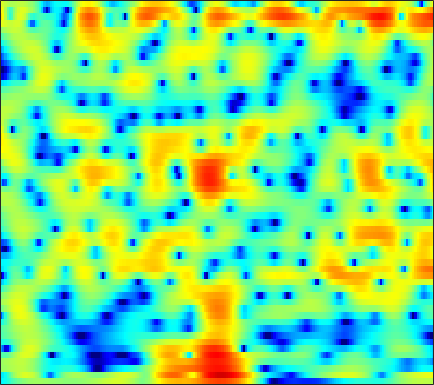

The table this chart was drawn from, first rows:
-5.8217, -5.3168, -4.5924, -3.8477, -3.2723, -2.5262, -1.8226, -1.3324, -0.74108, -0.22933, 0.2066, 0.47777, 0.76826, 0.98903, 1.1011, 1.2025, 1.2488, 1.2485, 1.2114, 1.1523, 1.0612, 0.99089, 0.89522, 0.80203
-6.105, -5.944, -4.797, -3.141, -1.884, -0.3735, 0.8857, 1.663, 2.49, 3.081, 3.454, 3.595, 3.599, 3.392, 3.089, 2.481, 1.607, 0.752, -0.711, -2.631, -5.176, -7.589, -11.05, -11.51
1.058, 1.142, 1.298, 1.498, 1.666, 1.891, 2.102, 2.233, 2.352, 2.388, 2.325, 2.204, 1.937, 1.542, 1.162, 0.5408, -0.2055, -0.838, -1.753, -2.699, -3.591, -4.166, -4.713, -4.967
1.124, 1.267, 1.474, 1.701, 1.871, 2.09, 2.283, 2.402, 2.507, 2.528, 2.458, 2.334, 2.063, 1.669, 1.287, 0.6694, -0.07081, -0.6972, -1.607, -2.569, -3.546, -4.241, -5.058, -5.679
-1.882, -1.908, -1.717, -1.208, -0.6328, 0.2734, 1.225, 1.897, 2.671, 3.271, 3.676, 3.838, 3.86, 3.655, 3.345, 2.713, 1.806, 0.9257, -0.5642, -2.505, -5.091, -7.691, -12.86, -24.18
-9.015, -11.59, -17.18, -15.84, -10.7, -6.031, -2.924, -1.183, 0.59, 1.891, 2.816, 3.302, 3.702, 3.846, 3.796, 3.542, 3.083, 2.611, 1.844, 0.9494, -0.01859, -0.7379, -1.621, -2.327
-4.335, -4.158, -3.821, -3.287, -2.75, -1.887, -0.9447, -0.2412, 0.626, 1.369, 1.961, 2.301, 2.611, 2.766, 2.782, 2.68, 2.447, 2.194, 1.768, 1.258, 0.6818, 0.2225, -0.4208, -1.091
-2.201, -1.867, -1.401, -0.9075, -0.5236, -0.006383, 0.5044, 0.8732, 1.323, 1.708, 2.008, 2.17, 2.299, 2.324, 2.27, 2.109, 1.847, 1.588, 1.167, 0.6656, 0.09005, -0.383, -1.061, -1.796
-1.919, -1.552, -0.9985, -0.4042, 0.04843, 0.6357, 1.175, 1.534, 1.932, 2.235, 2.434, 2.511, 2.511, 2.4, 2.243, 1.94, 1.538, 1.176, 0.6208, -0.01288, -0.715, -1.281, -2.078, -2.905
-4.706, -3.852, -2.475, -1.09, -0.1389, 0.9584, 1.851, 2.381, 2.912, 3.245, 3.394, 3.393, 3.242, 2.934, 2.609, 2.059, 1.393, 0.828, -0.0008001, -0.8984, -1.862, -2.628, -3.702, -4.828
-12.36, -7.686, -3.682, -0.9985, 0.5015, 2.018, 3.101, 3.685, 4.195, 4.429, 4.396, 4.206, 3.735, 3.039, 2.38, 1.33, 0.1231, -0.8504, -2.174, -3.443, -4.625, -5.472, -6.649, -8.021
-0.6718, -0.09739, 0.8621, 1.878, 2.588, 3.4, 4.01, 4.317, 4.516, 4.457, 4.125, 3.685, 2.83, 1.615, 0.4451, -1.529, -4.063, -6.402, -10.08, -13.35, -13.66, -12.61, -11.4, -10.92
1.29, 1.659, 2.192, 2.728, 3.107, 3.541, 3.858, 4.002, 4.028, 3.852, 3.453, 2.991, 2.126, 0.9391, -0.1858, -2.027, -4.321, -6.33, -9.223, -11.36, -11.63, -11.1, -10.32, -9.887
-0.1953, 0.3668, 1.098, 1.768, 2.212, 2.704, 3.081, 3.274, 3.404, 3.378, 3.198, 2.941, 2.453, 1.806, 1.217, 0.314, -0.6773, -1.438, -2.437, -3.353, -4.149, -4.696, -5.439, -6.299
-3.563, -2.593, -1.436, -0.4274, 0.2417, 1.012, 1.616, 1.961, 2.288, 2.472, 2.51, 2.477, 2.36, 2.189, 2.014, 1.726, 1.395, 1.12, 0.7108, 0.2157, -0.3495, -0.8372, -1.582, -2.485
-7.848, -6.774, -5.145, -3.51, -2.41, -1.208, -0.3165, 0.139, 0.4948, 0.6229, 0.6079, 0.5767, 0.5848, 0.7108, 0.9187, 1.286, 1.663, 1.897, 2.122, 2.201, 2.103, 1.907, 1.478, 0.8897
-29.17, -15.6, -9.108, -5.533, -3.735, -2.102, -1.186, -0.8784, -0.9973, -1.723, -3.029, -4.351, -5.89, -5.558, -3.958, -1.467, 0.6166, 1.819, 2.984, 3.762, 4.157, 4.237, 4.074, 3.589
-6.427, -6.058, -5.066, -3.904, -3.086, -2.239, -1.78, -1.697, -2.001, -2.863, -4.443, -6.116, -8.287, -7.942, -5.749, -2.65, -0.2329, 1.191, 2.619, 3.593, 4.196, 4.435, 4.457, 4.146
-5.546, -5.518, -5.261, -4.804, -4.425, -3.91, -3.422, -3.168, -2.948, -2.895, -2.925, -2.919, -2.791, -2.453, -2.017, -1.251, -0.4056, 0.2264, 1.034, 1.736, 2.299, 2.623, 2.897, 3
-8.843, -9.003, -8.765, -8.01, -7.209, -6.064, -4.957, -4.224, -3.441, -2.866, -2.458, -2.251, -2.09, -1.966, -1.885, -1.76, -1.525, -1.276, -0.8174, -0.202, 0.5012, 1.034, 1.72, 2.312
-16.25, -19.61, -20.74, -14.89, -11.36, -7.916, -5.507, -4.17, -2.847, -1.983, -1.533, -1.463, -1.669, -2.227, -2.886, -4.011, -5.172, -5.697, -5.408, -4.038, -2.263, -0.9979, 0.4909, 1.732
-12.81, -12.69, -11.67, -9.391, -7.423, -4.971, -2.967, -1.8, -0.6475, 0.06667, 0.3425, 0.2596, -0.2643, -1.368, -2.646, -5.234, -9.56, -14.52, -14.5, -8.075, -4.308, -2.401, -0.5403, 0.8393
-7.202, -6.035, -4.555, -3.16, -2.13, -0.8627, 0.2435, 0.947, 1.659, 2.095, 2.237, 2.161, 1.803, 1.149, 0.5137, -0.4752, -1.46, -1.998, -2.352, -2.289, -2.028, -1.84, -1.734, -1.749
-3.541, -2.663, -1.552, -0.5166, 0.1914, 1.041, 1.746, 2.177, 2.607, 2.86, 2.939, 2.878, 2.654, 2.305, 1.953, 1.427, 0.8491, 0.376, -0.2507, -0.9765, -1.872, -2.767, -4.469, -7.205
-2.262, -1.486, -0.5578, 0.2694, 0.8032, 1.398, 1.869, 2.123, 2.344, 2.433, 2.399, 2.291, 2.043, 1.712, 1.405, 0.9468, 0.4448, 0.02562, -0.5566, -1.209, -1.967, -2.64, -3.676, -4.812
-1.523, -0.7677, 0.06937, 0.7264, 1.117, 1.502, 1.755, 1.848, 1.858, 1.74, 1.498, 1.252, 0.8479, 0.3539, -0.03184, -0.5689, -1.079, -1.405, -1.796, -2.07, -2.246, -2.313, -2.315, -2.232
0.01991, 0.5532, 1.12, 1.52, 1.72, 1.868, 1.855, 1.764, 1.516, 1.127, 0.599, 0.1165, -0.6319, -1.49, -2.195, -3.163, -4.07, -4.595, -4.936, -4.761, -4.139, -3.491, -2.559, -1.635
1.764, 1.954, 2.126, 2.211, 2.201, 2.079, 1.817, 1.523, 0.9912, 0.3025, -0.5323, -1.279, -2.421, -3.757, -4.975, -6.967, -9.739, -12.51, -15.7, -12.99, -8.69, -6.166, -3.596, -1.649
2.283, 2.155, 2.008, 1.873, 1.753, 1.498, 1.121, 0.6784, -0.1138, -1.149, -2.39, -3.403, -4.739, -5.987, -6.825, -7.961, -9.289, -10.32, -10.85, -9.272, -6.479, -4.421, -2.125, -0.3031
0.1301, -0.4244, -0.6855, -0.5023, -0.2374, 0.02123, -0.03411, -0.3478, -1.228, -2.734, -5.044, -7.321, -11.16, -13.01, -11.45, -8.774, -6.604, -5.451, -4.024, -2.653, -1.269, -0.2656, 0.9941, 2.077
-8.2, -13.37, -12.04, -6.43, -3.925, -1.871, -0.907, -0.6764, -1.013, -2.07, -3.851, -5.653, -8.202, -9.215, -8.107, -5.83, -3.848, -2.59, -1.242, -0.1061, 0.8743, 1.511, 2.285, 2.928
-5.058, -5.707, -5.237, -3.629, -2.27, -0.8199, 0.1563, 0.5238, 0.6306, 0.3741, -0.1566, -0.6329, -1.203, -1.557, -1.652, -1.53, -1.234, -0.9418, -0.5048, -0.09903, 0.2893, 0.562, 0.873, 1.148
-2.591, -1.457, -0.2261, 0.8186, 1.504, 2.224, 2.705, 2.878, 2.884, 2.659, 2.24, 1.813, 1.137, 0.4022, -0.1494, -0.8529, -1.417, -1.783, -2.113, -2.287, -2.372, -2.398, -2.507, -2.711
0.2972, 1.448, 2.628, 3.467, 3.898, 4.266, 4.385, 4.333, 4.067, 3.55, 2.81, 2.087, 0.9167, -0.5408, -1.784, -3.724, -5.721, -7.159, -8.373, -8.472, -8.002, -7.715, -7.726, -8.5
3.772, 4.009, 4.315, 4.512, 4.574, 4.524, 4.314, 4.042, 3.503, 2.744, 1.72, 0.7801, -0.7949, -2.774, -4.649, -7.832, -12.48, -17.92, -31.18, -18.34, -13.84, -12.26, -11.24, -11.16
5.187, 5.058, 4.841, 4.584, 4.363, 4.004, 3.574, 3.174, 2.53, 1.74, 0.7395, -0.1558, -1.596, -3.315, -4.794, -6.914, -9.138, -10.61, -11.93, -12.22, -11.76, -11.18, -10.36, -9.653
5.729, 5.335, 4.732, 4.097, 3.624, 3.049, 2.539, 2.195, 1.736, 1.192, 0.5132, -0.1572, -1.215, -2.535, -3.689, -5.417, -7.359, -8.758, -10.49, -11.57, -11.56, -10.77, -9.292, -7.742
5.812, 5.01, 3.695, 2.161, 1.011, -0.1119, -0.4422, -0.2158, 0.2721, 0.6121, 0.6462, 0.4353, -0.1836, -1.168, -2.163, -3.858, -6.091, -8.316, -12.74, -22.54, -21.34, -13.56, -8.505, -5.306
4.467, 3.356, 1.158, -2.294, -6.455, -20.15, -11.61, -6.253, -2.802, -1.048, -0.2799, -0.1151, -0.3748, -1.03, -1.703, -2.839, -4.082, -5.104, -6.245, -6.854, -6.432, -5.417, -3.598, -1.722
2.913, 2.29, 1.097, -0.4176, -1.597, -2.74, -2.914, -2.506, -1.823, -1.346, -1.27, -1.463, -2.077, -2.99, -3.801, -4.908, -5.68, -5.953, -5.729, -5.007, -3.947, -3.035, -1.738, -0.4306
2.565, 2.48, 2.208, 1.797, 1.46, 1.042, 0.6913, 0.4545, 0.1298, -0.3393, -1.034, -1.786, -3.163, -5.131, -7.144, -10.74, -14.91, -14.73, -10.71, -7.246, -4.701, -3.213, -1.588, -0.2874
2.295, 2.441, 2.5, 2.443, 2.344, 2.139, 1.86, 1.594, 1.151, 0.5631, -0.2198, -0.9851, -2.289, -3.991, -5.579, -7.982, -9.909, -9.875, -7.945, -5.618, -3.669, -2.49, -1.239, -0.3075
1.43, 1.62, 1.786, 1.88, 1.899, 1.858, 1.744, 1.61, 1.347, 1.004, 0.5533, 0.1539, -0.4577, -1.131, -1.624, -2.188, -2.519, -2.537, -2.303, -1.85, -1.343, -0.9945, -0.6482, -0.4451
0.02412, 0.2147, 0.4565, 0.6587, 0.7809, 0.9095, 0.9932, 1.025, 1.028, 0.9878, 0.9221, 0.8665, 0.7849, 0.7034, 0.6545, 0.6083, 0.5967, 0.6051, 0.6221, 0.6015, 0.5008, 0.3381, -0.03175, -0.5992
-2.175, -1.945, -1.596, -1.241, -0.9758, -0.6545, -0.3859, -0.2214, -0.01247, 0.1895, 0.4426, 0.6694, 1.031, 1.445, 1.753, 2.144, 2.465, 2.626, 2.728, 2.649, 2.353, 1.954, 1.147, -0.0756
-6.637, -6.357, -5.785, -5.01, -4.413, -3.74, -3.29, -3.107, -3.028, -2.949, -2.643, -2.135, -1.091, 0.1706, 1.114, 2.238, 3.128, 3.629, 4.049, 4.19, 4.031, 3.706, 2.966, 1.836
-16.79, -17.33, -15.13, -11.99, -10.11, -8.416, -7.631, -7.645, -8.652, -11.01, -14.16, -12.97, -7.894, -3.848, -1.603, 0.6093, 2.194, 3.057, 3.829, 4.243, 4.342, 4.231, 3.856, 3.268
-20.57, -21.36, -18.42, -14.46, -12.16, -10.06, -8.866, -8.547, -8.823, -9.822, -10.52, -9.627, -6.755, -3.741, -1.845, 0.1628, 1.641, 2.444, 3.197, 3.616, 3.765, 3.727, 3.526, 3.196
-14.93, -13.86, -12.21, -10.38, -9.047, -7.489, -6.21, -5.461, -4.641, -3.942, -3.193, -2.497, -1.418, -0.2612, 0.5795, 1.579, 2.344, 2.753, 3.099, 3.194, 3.069, 2.852, 2.448, 1.962
-13.19, -11.02, -8.713, -6.808, -5.57, -4.087, -2.828, -2.015, -1.075, -0.2337, 0.5216, 1.045, 1.699, 2.271, 2.64, 3.015, 3.228, 3.261, 3.111, 2.73, 2.088, 1.432, 0.3346, -0.9288
-8.94, -7.377, -5.488, -3.836, -2.74, -1.471, -0.4056, 0.2964, 1.092, 1.752, 2.297, 2.628, 2.984, 3.231, 3.336, 3.353, 3.233, 3.026, 2.538, 1.792, 0.7199, -0.3514, -2.276, -5.053
-5.11, -4.112, -2.808, -1.628, -0.8381, 0.07596, 0.852, 1.336, 1.867, 2.247, 2.503, 2.627, 2.695, 2.686, 2.619, 2.456, 2.18, 1.888, 1.374, 0.6522, -0.2988, -1.194, -2.651, -4.422
-2.476, -1.589, -0.5789, 0.2531, 0.7739, 1.354, 1.801, 2.029, 2.201, 2.233, 2.122, 1.965, 1.679, 1.355, 1.126, 0.8619, 0.6095, 0.4136, 0.1363, -0.2385, -0.7553, -1.245, -1.996, -2.77
0.7165, 1.266, 1.792, 2.196, 2.443, 2.696, 2.836, 2.859, 2.713, 2.347, 1.714, 1.048, 0.005271, -1.065, -1.682, -2.053, -1.867, -1.559, -1.22, -1.022, -1.06, -1.225, -1.627, -2.213
4.189, 3.95, 3.505, 3.076, 2.892, 2.904, 3.128, 3.3, 3.32, 2.868, 1.807, 0.4616, -2.316, -6.792, -11.67, -11.62, -6.517, -4.221, -2.513, -1.714, -1.435, -1.45, -1.731, -2.335
6.191, 4.826, 2.284, -1.234, -3.548, -2.397, 0.7065, 2.377, 3.676, 4.04, 3.561, 2.725, 0.9783, -1.384, -2.953, -3.673, -3.003, -2.497, -2.198, -2.507, -3.069, -3.442, -3.615, -3.571
5.523, 4.19, 1.801, -1.164, -2.851, -2.133, 0.2741, 1.801, 3.116, 3.763, 3.836, 3.593, 2.941, 2.079, 1.362, 0.3748, -0.7671, -1.853, -3.894, -7.085, -12.78, -18.59, -13.15, -8.427
3.854, 3.381, 2.694, 2.079, 1.768, 1.661, 1.858, 2.083, 2.365, 2.499, 2.455, 2.269, 1.856, 1.296, 0.7518, -0.1279, -1.225, -2.217, -3.893, -5.867, -7.789, -8.655, -8.308, -6.991
